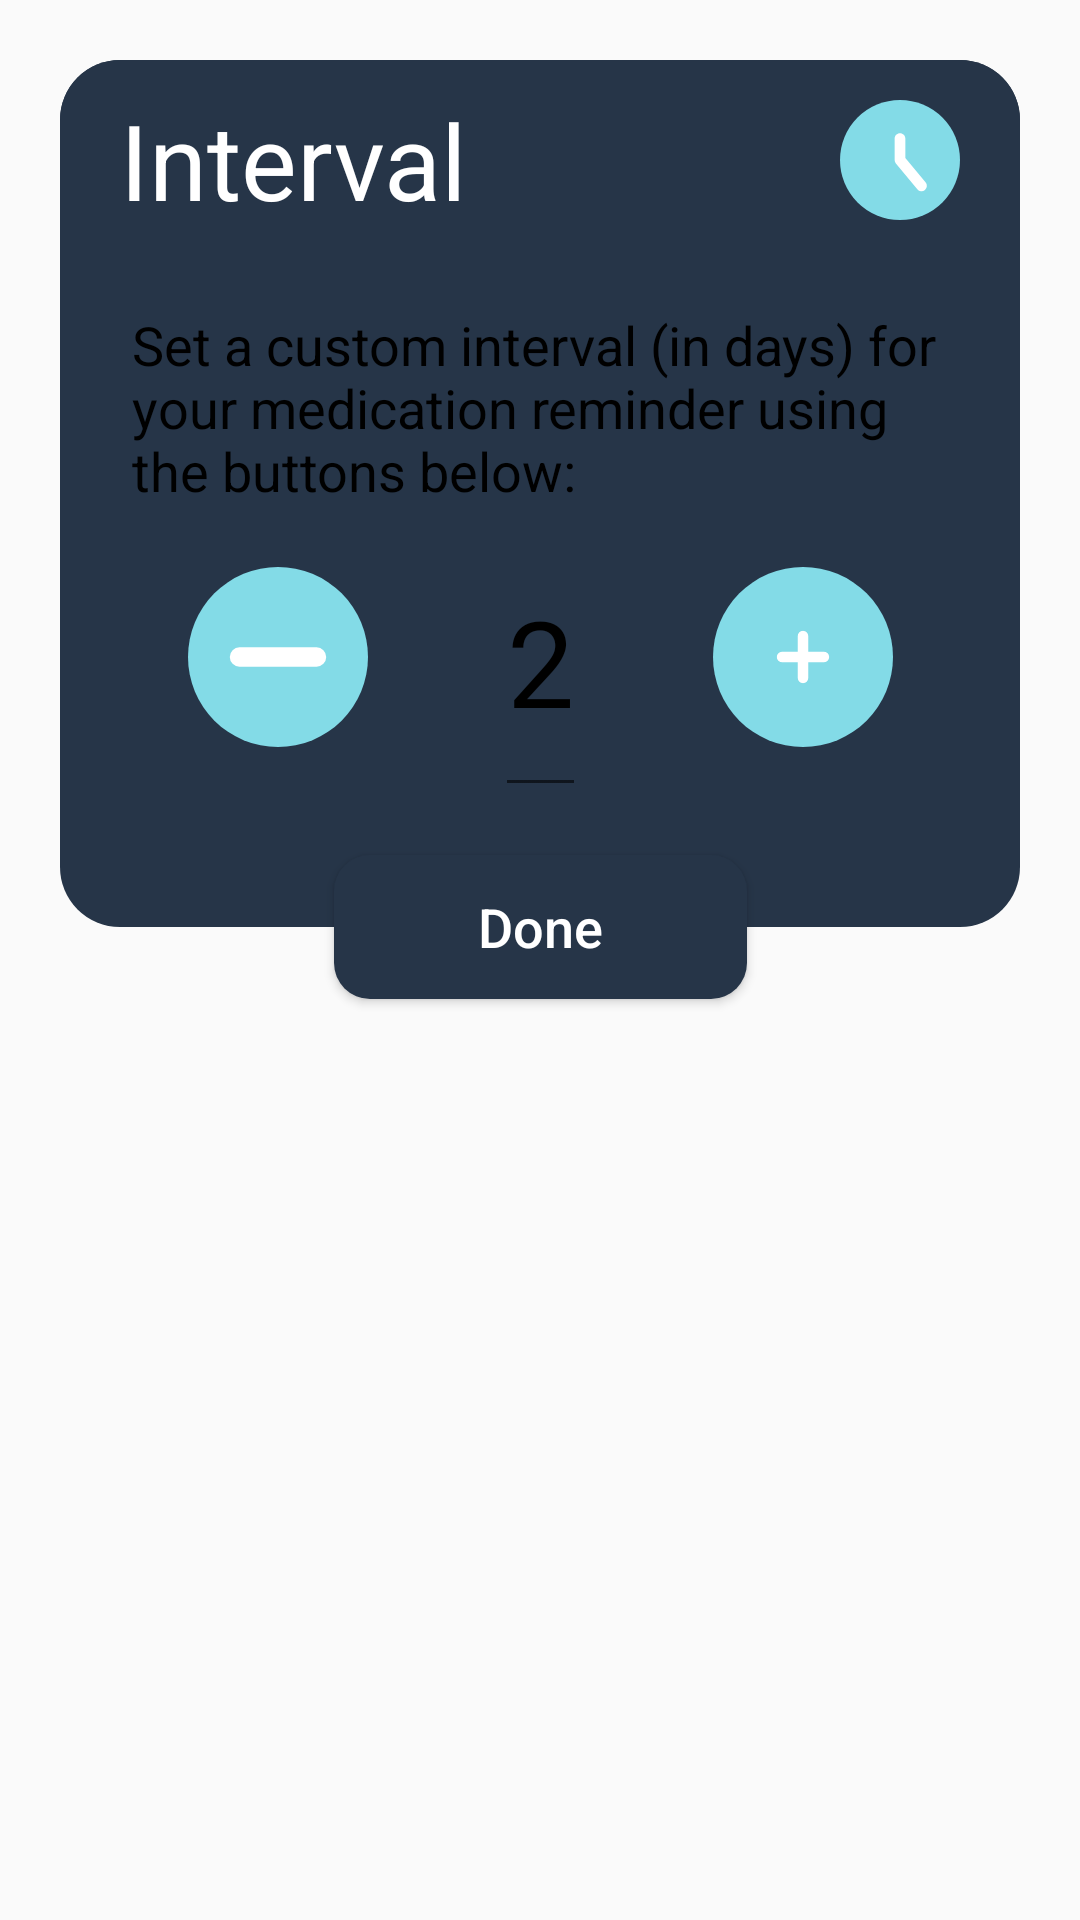

Produce the Android XML layout that renders to this screen, including the resource entries it uses.
<!-- AndroidManifest.xml: application theme MeditrackAppTheme -->
<!-- res/layout/dialog_choose_interval.xml -->
<?xml version="1.0" encoding="utf-8"?>
<androidx.constraintlayout.widget.ConstraintLayout xmlns:android="http://schemas.android.com/apk/res/android"
    xmlns:app="http://schemas.android.com/apk/res-auto"
    xmlns:tools="http://schemas.android.com/tools"
    android:layout_width="match_parent"
    android:layout_height="wrap_content"
    android:background="@android:color/transparent"
    android:padding="20dp"
    android:layout_margin="20dp">

    <androidx.constraintlayout.widget.ConstraintLayout
        android:id="@+id/custom_dialog_constraint_layout"
        android:layout_width="match_parent"
        android:layout_height="wrap_content"
        android:background="@drawable/bg_dialog_dark"
        app:layout_constraintEnd_toEndOf="parent"
        app:layout_constraintStart_toStartOf="parent"
        app:layout_constraintTop_toTopOf="parent">

        <TextView
            android:id="@+id/dialog_title_textview"
            android:layout_width="match_parent"
            android:layout_height="wrap_content"
            android:background="@drawable/bg_dialog_title_dark"
            android:padding="10dp"
            android:paddingStart="20dp"
            android:paddingEnd="20dp"

            android:text="@string/custom_interval_dialog_title"
            android:textColor="@color/white"
            android:textSize="35sp"
            app:layout_constraintEnd_toEndOf="parent"
            app:layout_constraintStart_toStartOf="parent"
            app:layout_constraintTop_toTopOf="parent" />

        <ImageView
            android:id="@+id/imageView13"
            android:layout_width="40dp"
            android:layout_height="40dp"
            android:layout_marginEnd="20dp"
            android:contentDescription="@string/pill_content_description"
            app:layout_constraintBottom_toBottomOf="@+id/dialog_title_textview"
            app:layout_constraintEnd_toEndOf="parent"
            app:layout_constraintTop_toTopOf="@id/dialog_title_textview"
            app:srcCompat="@drawable/svg_clock" />


        <EditText
            android:id="@+id/calendar_btn"
            android:layout_width="wrap_content"
            android:layout_height="100dp"
            android:layout_marginBottom="40dp"
            android:gravity="center"
            android:importantForAutofill="no"
            android:paddingStart="4dp"
            android:paddingLeft="4dp"
            android:paddingRight="4dp"

            android:text="2"
            android:textColor="@color/black"
            android:textSize="40sp"
            app:layout_constraintBottom_toBottomOf="parent"
            app:layout_constraintEnd_toEndOf="parent"
            app:layout_constraintStart_toStartOf="parent"
            app:layout_constraintTop_toBottomOf="@id/dialog_message_textview"
            tools:ignore="HardcodedText,LabelFor,TextFields" />

        <Button
            android:id="@+id/addBtn"
            android:layout_width="60dp"
            android:layout_height="60dp"
            android:layout_marginBottom="40dp"
            android:background="@drawable/svg_add_circle"
            app:layout_constraintBottom_toBottomOf="parent"
            app:layout_constraintEnd_toEndOf="parent"
            app:layout_constraintStart_toEndOf="@+id/calendar_btn"
            app:layout_constraintTop_toBottomOf="@id/dialog_message_textview"
            android:contentDescription="@string/plus_button" />

        <Button
            android:id="@+id/minusBtn"
            android:layout_width="60dp"
            android:layout_height="60dp"
            android:layout_marginBottom="40dp"
            android:background="@drawable/svg_delete"
            app:layout_constraintBottom_toBottomOf="parent"
            app:layout_constraintEnd_toStartOf="@+id/calendar_btn"
            app:layout_constraintStart_toStartOf="parent"
            app:layout_constraintTop_toBottomOf="@+id/dialog_message_textview"
            android:contentDescription="@string/minus_button" />

        <TextView
            android:id="@+id/dialog_message_textview"
            android:layout_width="0dp"
            android:layout_height="wrap_content"
            android:layout_marginStart="24dp"
            android:layout_marginTop="16dp"
            android:layout_marginEnd="24dp"

            android:text="@string/custom_interval_dialog_message"
            android:textColor="@color/black"
            android:textSize="18sp"
            app:layout_constraintEnd_toEndOf="parent"
            app:layout_constraintStart_toStartOf="parent"
            app:layout_constraintTop_toBottomOf="@+id/dialog_title_textview" />

    </androidx.constraintlayout.widget.ConstraintLayout>

    <Button
        android:id="@+id/done_btn"
        android:layout_width="wrap_content"
        android:layout_height="wrap_content"
        android:paddingHorizontal="48dp"

        android:text="@string/done"
        android:textSize="18sp"
        android:textAllCaps="false"
        android:textColor="@color/white"
        android:background="@drawable/bg_dialog_bottom_btn_dark"
        app:layout_constraintStart_toStartOf="parent"
        app:layout_constraintEnd_toEndOf="parent"
        app:layout_constraintBottom_toBottomOf="@id/custom_dialog_constraint_layout"
        app:layout_constraintTop_toBottomOf="@id/custom_dialog_constraint_layout"/>








</androidx.constraintlayout.widget.ConstraintLayout>
<!-- resources referenced by this layout -->
<resources>
  <color name="black">#000000</color>
  <color name="white">#FFFFFF</color>
  <!-- drawable bg_dialog_bottom_btn_dark (drawable) -->
  <?xml version="1.0" encoding="utf-8"?>
  <shape xmlns:android="http://schemas.android.com/apk/res/android"
      android:shape="rectangle">
      <solid android:color="@color/ij_darkteal"/>
      <corners android:radius="12dp"/>
  </shape>
  <!-- drawable bg_dialog_dark (drawable) -->
  <?xml version="1.0" encoding="utf-8"?>
  <shape xmlns:android="http://schemas.android.com/apk/res/android"
      android:shape="rectangle">
      <solid android:color="@color/ij_darkteal"/>
      <corners android:radius="20dp"/>
  
  
  </shape>
  <!-- drawable bg_dialog_title_dark (drawable) -->
  <?xml version="1.0" encoding="utf-8"?>
  <shape xmlns:android="http://schemas.android.com/apk/res/android"
      android:shape="rectangle">
      <solid android:color="@color/ij_darkteal"/>
      <corners android:topLeftRadius="20dp"
          android:topRightRadius="20dp"/>
  
  </shape>
  <!-- drawable svg_add_circle (drawable) -->
  <vector xmlns:android="http://schemas.android.com/apk/res/android"
      android:width="14dp"
      android:height="14dp"
      android:viewportWidth="14"
      android:viewportHeight="14">
    <path
        android:pathData="M0,7a7,7 0,1 0,14 0A7,7 0,1 0,0 7"
        android:strokeWidth="1"
        android:fillColor="@color/ij_teal"/>
    <path
        android:pathData="m7.407,5.371a0.407,0.407 0,0 0,-0.815 0V6.593H5.371a0.407,0.407 0,0 0,0 0.815H6.593V8.629a0.407,0.407 0,0 0,0.815 0V7.407H8.629a0.407,0.407 0,0 0,0 -0.815H7.407Z"
        android:strokeWidth="0.54314"
        android:fillColor="@color/white"
        android:fillType="evenOdd"/>
  </vector>
  <!-- drawable svg_clock (drawable) -->
  <vector xmlns:android="http://schemas.android.com/apk/res/android"
      android:width="14dp"
      android:height="14dp"
      android:viewportWidth="14"
      android:viewportHeight="14">
    <path
        android:pathData="M0,7a7,7 0,1 0,14 0A7,7 0,1 0,0 7"
        android:strokeWidth="1"
        android:fillColor="@color/ij_teal"/>
    <path
        android:pathData="M7,3.875c0.345,0 0.625,0.28 0.625,0.625v2.274L9.98,9.6a0.625,0.625 0,1 1,-0.96 0.8l-2.5,-3a0.625,0.625 0,0 1,-0.145 -0.4V4.5c0,-0.345 0.28,-0.625 0.625,-0.625Z"
        android:strokeWidth="1"
        android:fillColor="@color/white"
        android:fillType="evenOdd"/>
  </vector>
  <!-- drawable svg_delete (drawable) -->
  <vector xmlns:android="http://schemas.android.com/apk/res/android"
      android:width="48dp"
      android:height="48dp"
      android:viewportWidth="14"
      android:viewportHeight="14">
    <path
        android:pathData="M0,7a7,7 0,1 0,14 0A7,7 0,1 0,0 7"
        android:strokeWidth="1"
        android:fillColor="@color/ij_teal"/>
    <path
        android:pathData="M3.25,7A0.75,0.75 0,0 1,4 6.25h6a0.75,0.75 0,0 1,0 1.5H4A0.75,0.75 0,0 1,3.25 7Z"
        android:strokeWidth="1"
        android:fillColor="@color/white"
        android:fillType="evenOdd"/>
  </vector>
  <string name="custom_interval_dialog_message">Set a custom interval (in days) for your medication reminder using the buttons below:</string>
  <string name="custom_interval_dialog_title">Interval</string>
  <string name="done">Done</string>
  <string name="minus_button">Minus Button</string>
  <string name="pill_content_description">Pill Icon</string>
  <string name="plus_button">Plus button</string>
  <style name="MeditrackAppTheme" parent="Theme.AppCompat.Light.NoActionBar">
          <item name="android:windowLayoutInDisplayCutoutMode" tools:targetApi="o_mr1">shortEdges</item>
          <item name="android:windowDisablePreview">true</item>
          <item name="android:windowNoTitle">true</item>
          <item name="android:windowFullscreen">true</item>
          <item name="windowNoTitle">true</item>
          <item name="android:windowOverscan">true</item>
          <item name="android:fillViewport">true</item>
      </style>
  <color name="ij_darkteal">#263548</color>
  <color name="ij_teal">#83DBE7</color>
</resources>
